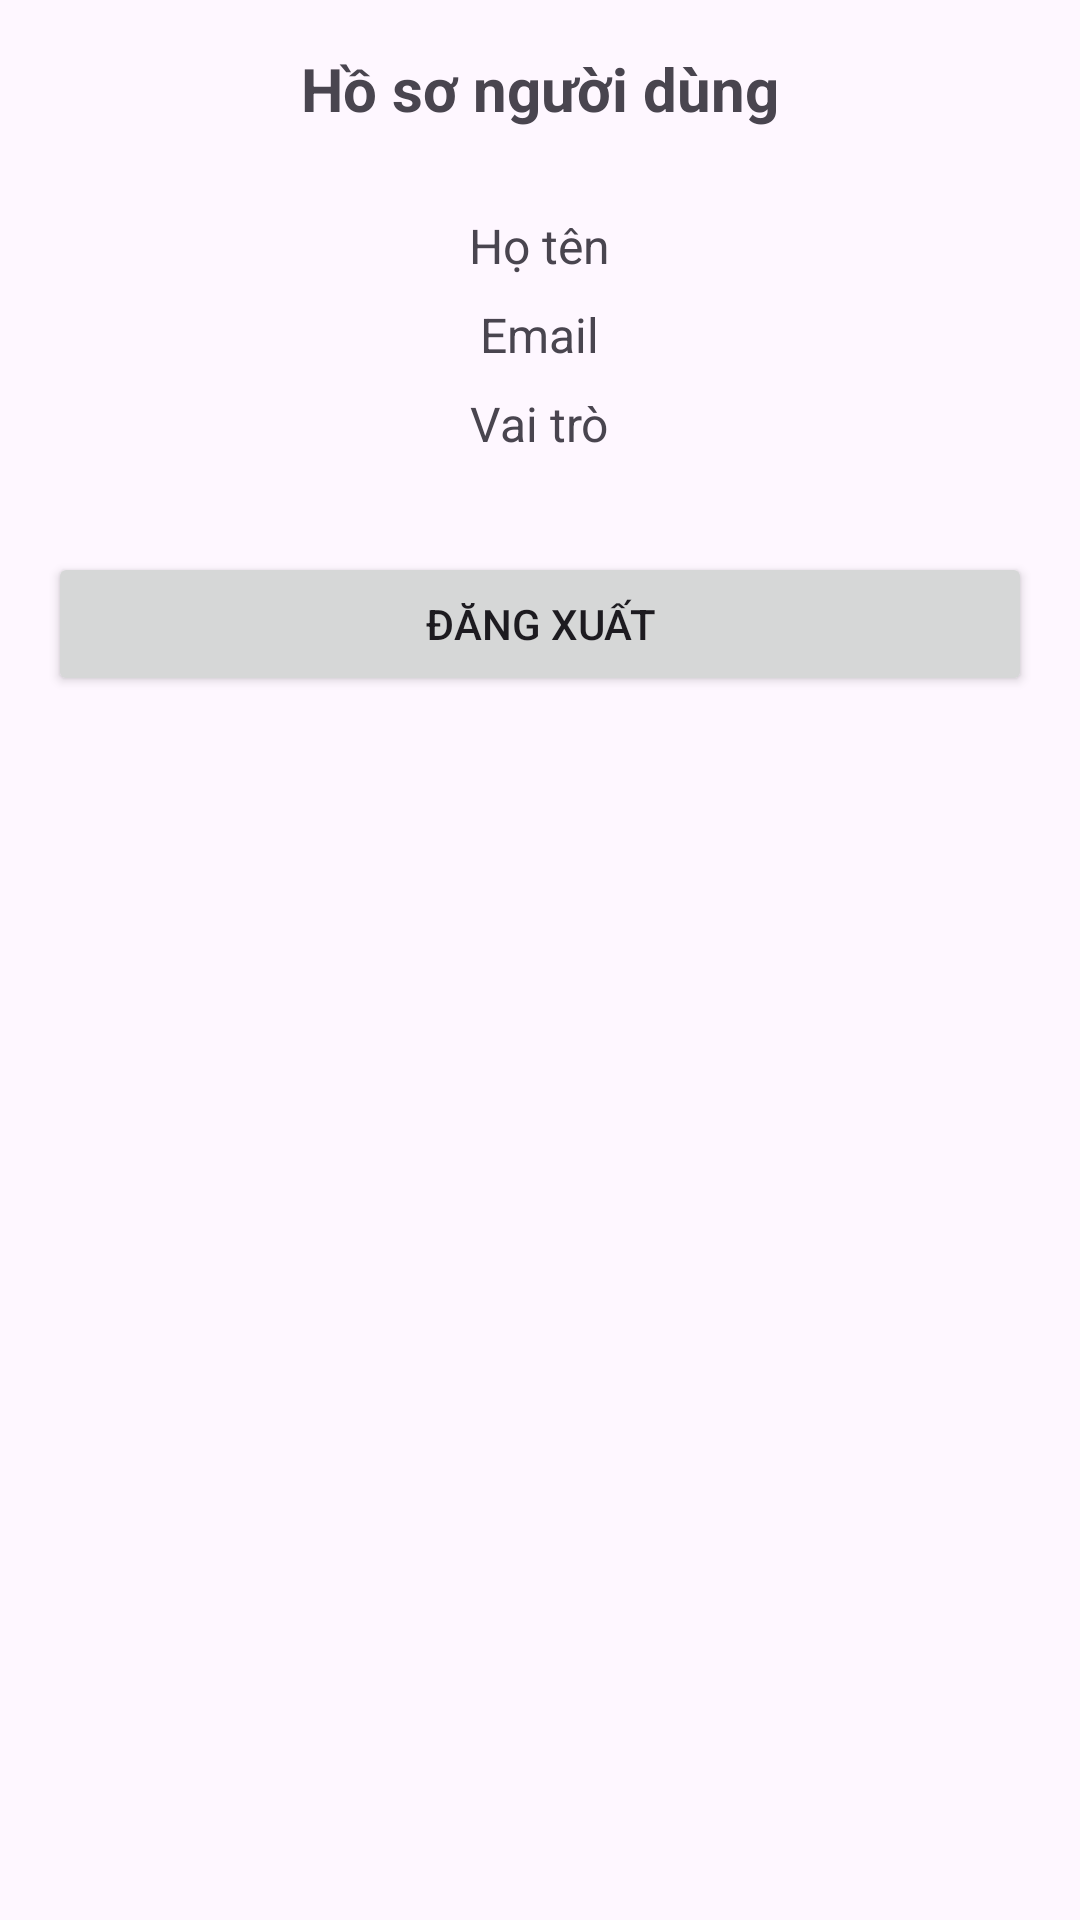

Reconstruct the res/layout file that produces this screen, plus the resources it refers to.
<!-- AndroidManifest.xml: application theme Theme.NguyenMinhKhang -->
<!-- res/layout/fragment_profile.xml -->
<?xml version="1.0" encoding="utf-8"?>
<LinearLayout xmlns:android="http://schemas.android.com/apk/res/android"
    android:padding="16dp"
    android:gravity="center_horizontal"
    android:orientation="vertical"
    android:layout_width="match_parent"
    android:layout_height="match_parent">

    <TextView
        android:text="Hồ sơ người dùng"
        android:textStyle="bold"
        android:textSize="20sp"
        android:layout_marginBottom="20dp"
        android:layout_width="wrap_content"
        android:layout_height="wrap_content" />

    <TextView android:id="@+id/tvFullName"
        android:text="Họ tên"
        android:textSize="16sp"
        android:layout_marginTop="8dp"
        android:layout_width="wrap_content"
        android:layout_height="wrap_content" />

    <TextView android:id="@+id/tvEmail"
        android:text="Email"
        android:textSize="16sp"
        android:layout_marginTop="8dp"
        android:layout_width="wrap_content"
        android:layout_height="wrap_content" />

    <TextView android:id="@+id/tvRole"
        android:text="Vai trò"
        android:textSize="16sp"
        android:layout_marginTop="8dp"
        android:layout_width="wrap_content"
        android:layout_height="wrap_content" />

    <Button
        android:id="@+id/btnLogout"
        android:text="Đăng xuất"
        android:layout_marginTop="32dp"
        android:layout_width="match_parent"
        android:layout_height="wrap_content" />
</LinearLayout>
<!-- resources referenced by this layout -->
<resources>
  <style name="Theme.NguyenMinhKhang" parent="Base.Theme.NguyenMinhKhang" />
  <style name="Base.Theme.NguyenMinhKhang" parent="Theme.Material3.DayNight.NoActionBar">
          
          
      </style>
</resources>
